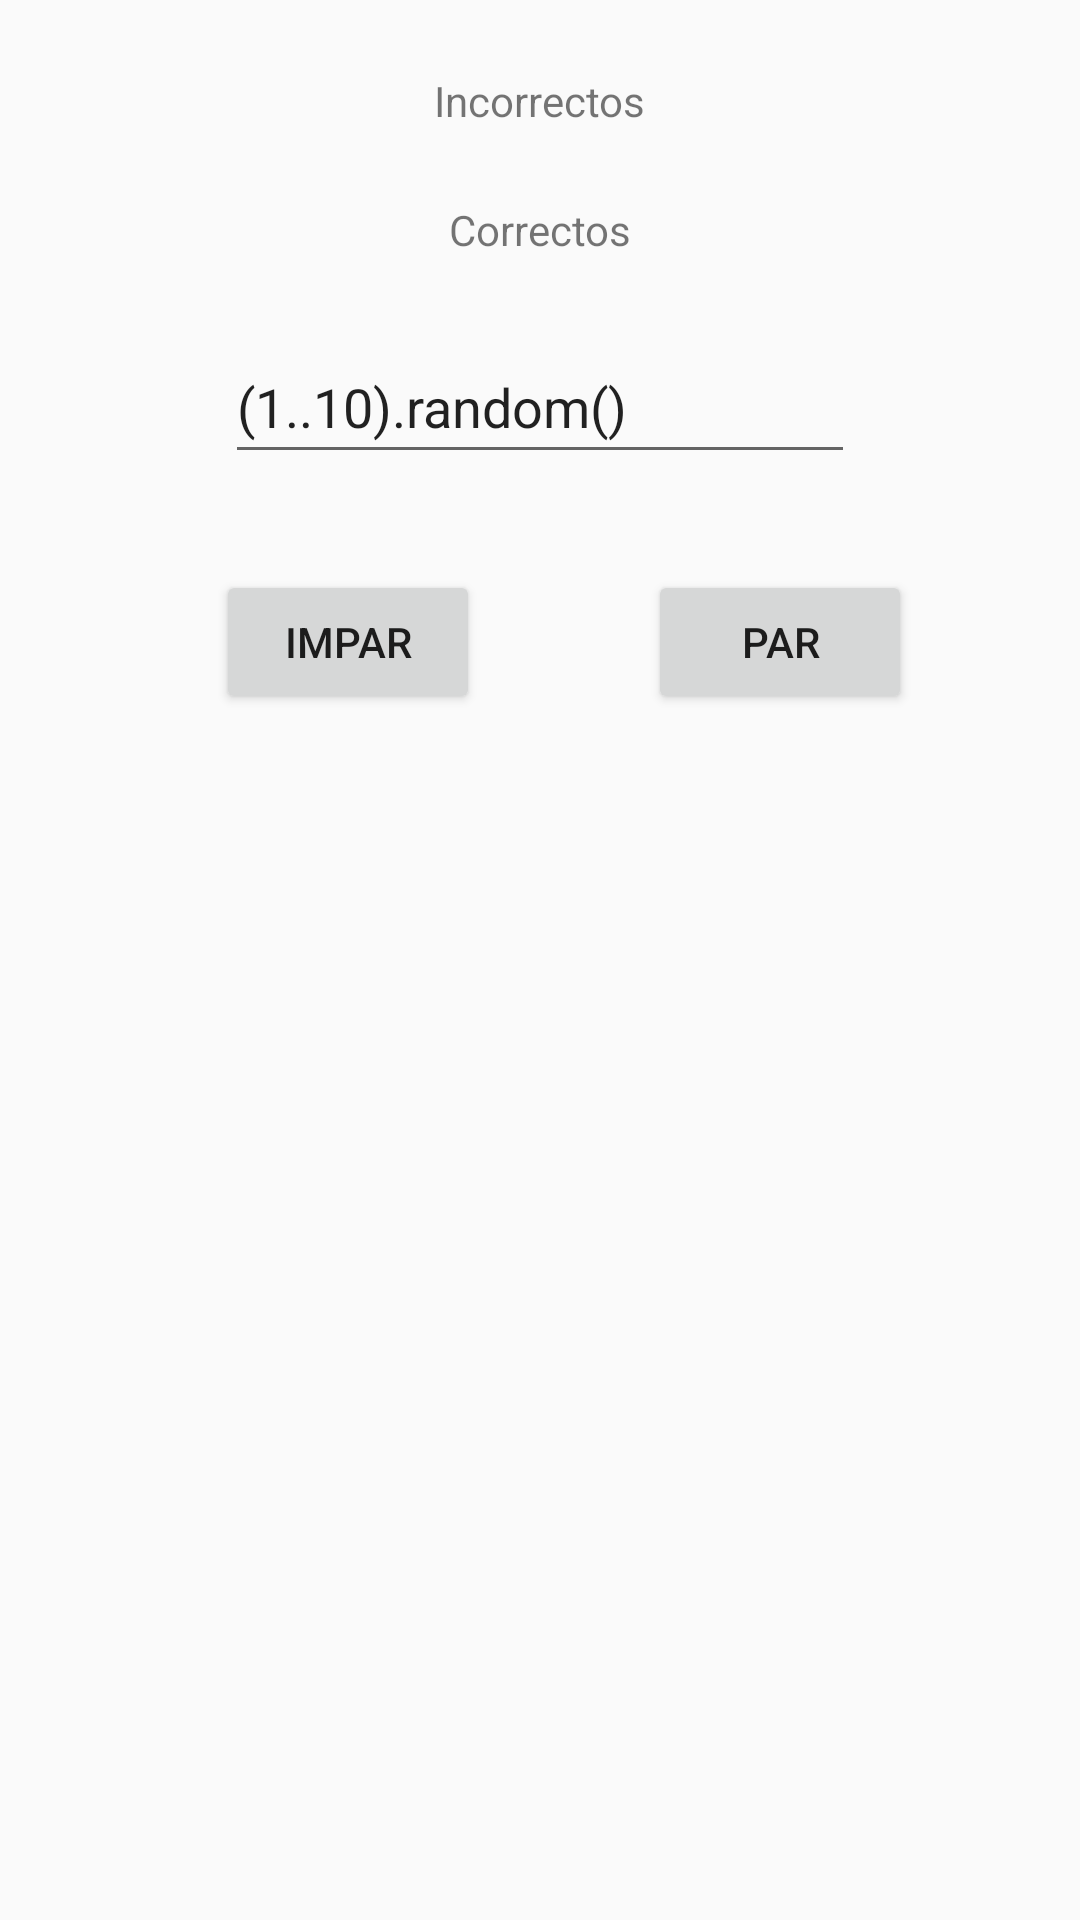

The Android layout XML behind this screen, and the referenced resources:
<!-- AndroidManifest.xml: application theme MyMaterialTheme -->
<!-- res/layout/activity_par_impar.xml -->
<?xml version="1.0" encoding="utf-8"?>
<androidx.constraintlayout.widget.ConstraintLayout xmlns:android="http://schemas.android.com/apk/res/android"
    xmlns:app="http://schemas.android.com/apk/res-auto"
    xmlns:tools="http://schemas.android.com/tools"
    android:layout_width="match_parent"
    android:layout_height="match_parent"
    tools:context=".ParImparActivity">

    <TextView
        android:id="@+id/textView2"
        android:layout_width="wrap_content"
        android:layout_height="wrap_content"
        android:layout_marginTop="24dp"
        android:text="@string/incorrectos"
        app:layout_constraintEnd_toEndOf="parent"
        app:layout_constraintStart_toStartOf="parent"
        app:layout_constraintTop_toTopOf="parent" />

    <TextView
        android:id="@+id/textView3"
        android:layout_width="wrap_content"
        android:layout_height="wrap_content"
        android:layout_marginTop="24dp"
        android:text="@string/correctos"
        app:layout_constraintEnd_toEndOf="parent"
        app:layout_constraintStart_toStartOf="parent"
        app:layout_constraintTop_toBottomOf="@+id/textView2" />

    <EditText
        android:id="@+id/editTextNumber"
        android:layout_width="wrap_content"
        android:layout_height="wrap_content"
        android:layout_marginTop="24dp"
        android:autoText="true"
        android:ems="10"
        android:inputType="number"
        android:minHeight="48dp"
        android:text="(1..10).random()"
        app:layout_constraintEnd_toEndOf="parent"
        app:layout_constraintStart_toStartOf="parent"
        app:layout_constraintTop_toBottomOf="@+id/textView3" />

    <Button
        android:id="@+id/button"
        android:layout_width="wrap_content"
        android:layout_height="wrap_content"
        android:layout_marginTop="32dp"
        android:text="@string/par_btn"
        app:layout_constraintEnd_toEndOf="parent"
        app:layout_constraintStart_toEndOf="@+id/button2"
        app:layout_constraintTop_toBottomOf="@+id/editTextNumber" />

    <Button
        android:id="@+id/button2"
        android:layout_width="wrap_content"
        android:layout_height="wrap_content"
        android:layout_marginStart="72dp"
        android:layout_marginTop="32dp"
        android:text="@string/impar_btn"
        app:layout_constraintStart_toStartOf="parent"
        app:layout_constraintTop_toBottomOf="@+id/editTextNumber" />

</androidx.constraintlayout.widget.ConstraintLayout>
<!-- resources referenced by this layout -->
<resources>
  <string name="correctos">Correctos</string>
  <string name="impar_btn">IMPAR</string>
  <string name="incorrectos">Incorrectos</string>
  <string name="par_btn">PAR</string>
  <style name="MyMaterialTheme" parent="MyMaterialTheme.Base">
      </style>
  <style name="MyMaterialTheme.Base" parent="Theme.AppCompat.Light.DarkActionBar">
          <item name="windowNoTitle">true</item>
          <item name="windowActionBar">false</item>
          <item name="colorPrimary">@color/colorPrimary</item>
          <item name="colorPrimaryDark">@color/colorPrimaryDark</item>
          <item name="colorAccent">@color/colorAccent</item>
      </style>
  <!-- not gathered from this repository: default colours our renderer supplied (Android Studio template values) -->
  <color name="colorPrimary">#FF6200EE</color>
  <color name="colorPrimaryDark">#FF3700B3</color>
  <color name="colorAccent">#FF03DAC5</color>
</resources>
